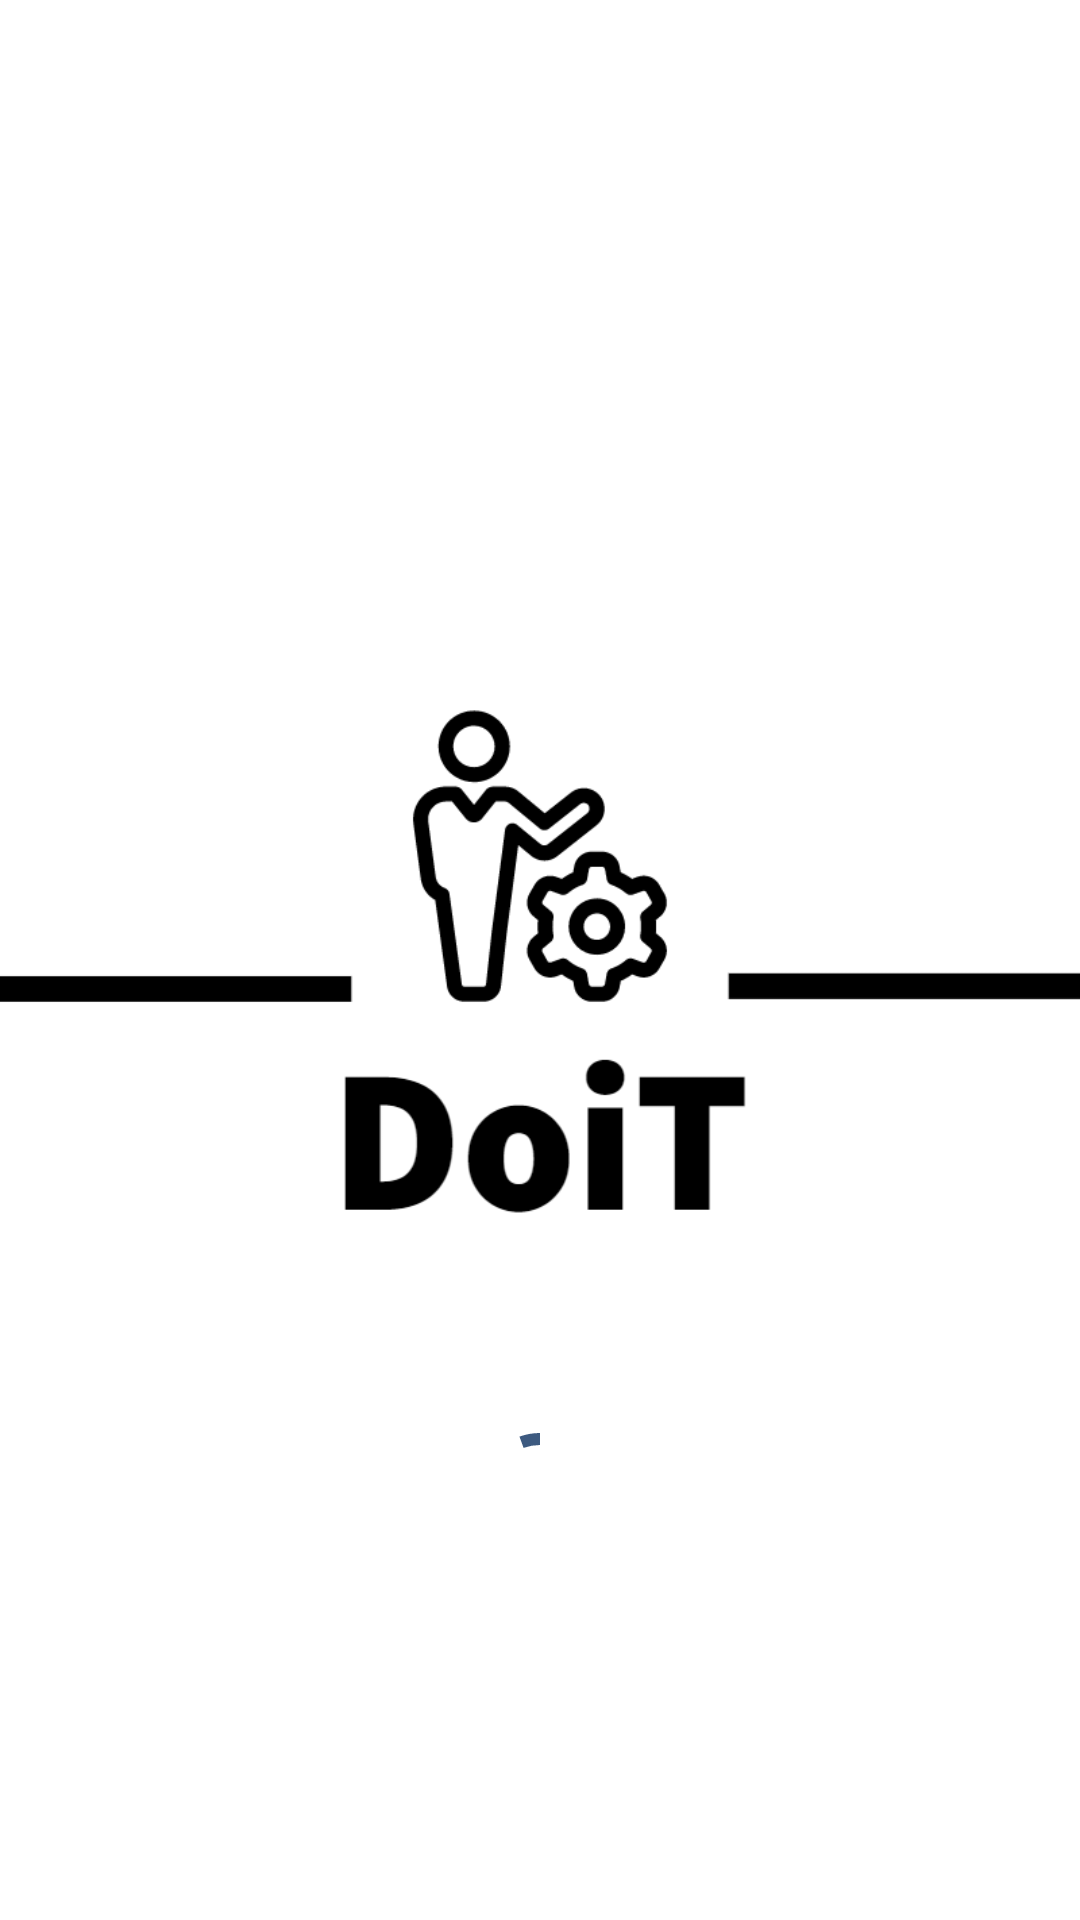

Produce the Android XML layout that renders to this screen, including the resource entries it uses.
<!-- AndroidManifest.xml: application theme Theme.DoiT -->
<!-- res/layout/activity_intro.xml -->
<?xml version="1.0" encoding="utf-8"?>
<layout xmlns:android="http://schemas.android.com/apk/res/android"
    xmlns:tools="http://schemas.android.com/tools"
    xmlns:app="http://schemas.android.com/apk/res-auto"
    tools:context=".view.introActivity">

    <androidx.constraintlayout.widget.ConstraintLayout
        android:layout_width="match_parent"
        android:layout_height="match_parent"
        >

        <ImageView
            android:id="@+id/imageView"
            android:layout_width="match_parent"
            android:layout_height="match_parent"
            android:scaleY="1.5"
            android:scaleX="1.5"
            android:src="@drawable/doit_logos_black"
            app:layout_constraintBottom_toBottomOf="parent"
            app:layout_constraintEnd_toEndOf="parent"
            app:layout_constraintStart_toStartOf="parent"
            app:layout_constraintTop_toTopOf="parent" />

        <com.google.android.material.progressindicator.CircularProgressIndicator
            android:layout_width="wrap_content"
            android:layout_height="wrap_content"
            app:layout_constraintBottom_toBottomOf="parent"
            app:layout_constraintEnd_toEndOf="parent"
            app:layout_constraintStart_toStartOf="parent"
            app:layout_constraintTop_toTopOf="parent"
            app:layout_constraintVertical_bias="0.8"
            android:indeterminate="true" />

    </androidx.constraintlayout.widget.ConstraintLayout>
</layout>
<!-- resources referenced by this layout -->
<resources>
  <!-- drawable doit_logos_black: png bitmap (drawable, 43997 bytes) -->
  <style name="Theme.DoiT" parent="Theme.MaterialComponents.Light.NoActionBar">
          
          <item name="colorPrimary">@color/blue</item>
          <item name="colorPrimaryVariant">@color/light_blue</item>
          <item name="colorOnPrimary">@color/white</item>
          
          <item name="colorSecondary">@color/blue</item>
          <item name="colorSecondaryVariant">@color/light_blue</item>
          <item name="colorOnSecondary">@color/black</item>
          
          <item name="android:statusBarColor" tools:targetApi="l">?attr/colorPrimaryVariant</item>
          
      </style>
  <color name="blue">#3D5A80</color>
  <color name="light_blue">#098C1D9</color>
  <color name="white">#FFFFFFFF</color>
  <color name="black">#FF000000</color>
</resources>
